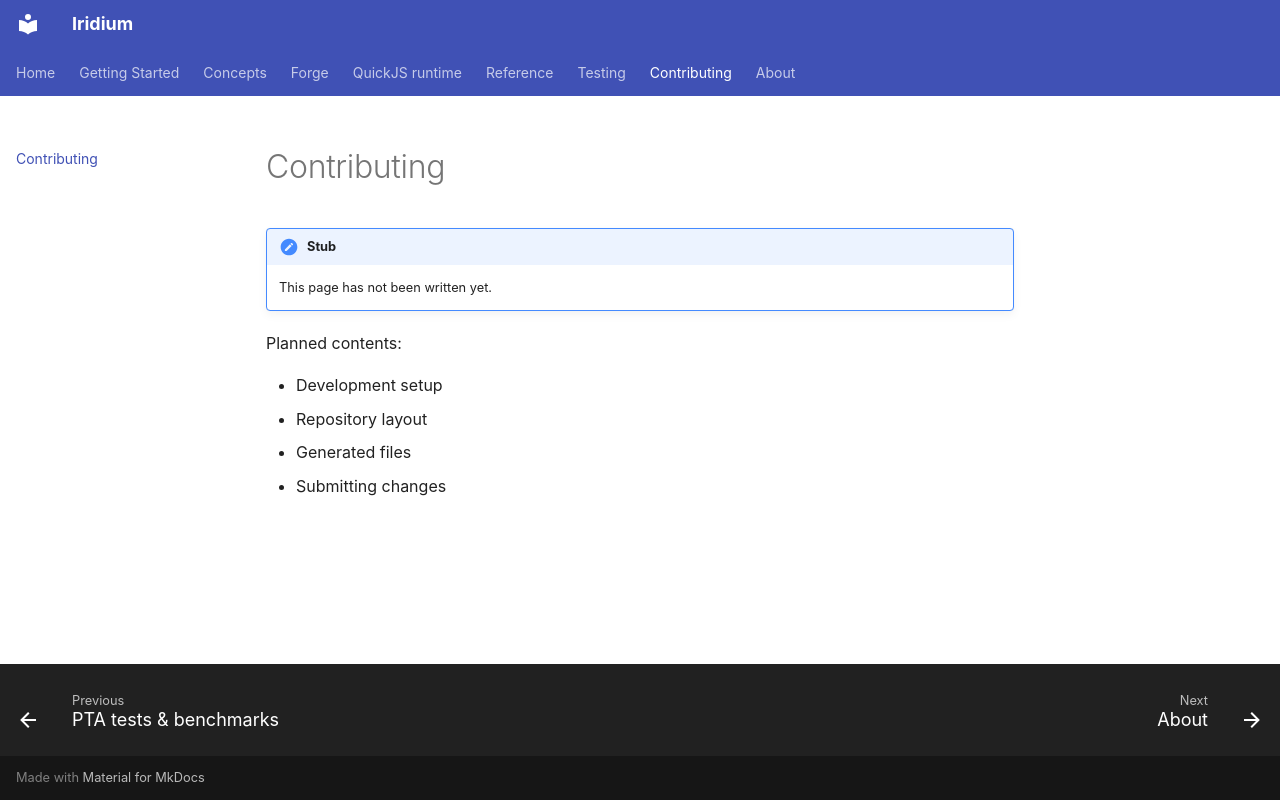

repository: CompL-Research/Iridium · page: contributing/index.html · generator: mkdocs

# Contributing

!!! note "Stub"
    This page has not been written yet.

Planned contents:

- Development setup
- Repository layout
- Generated files
- Submitting changes
